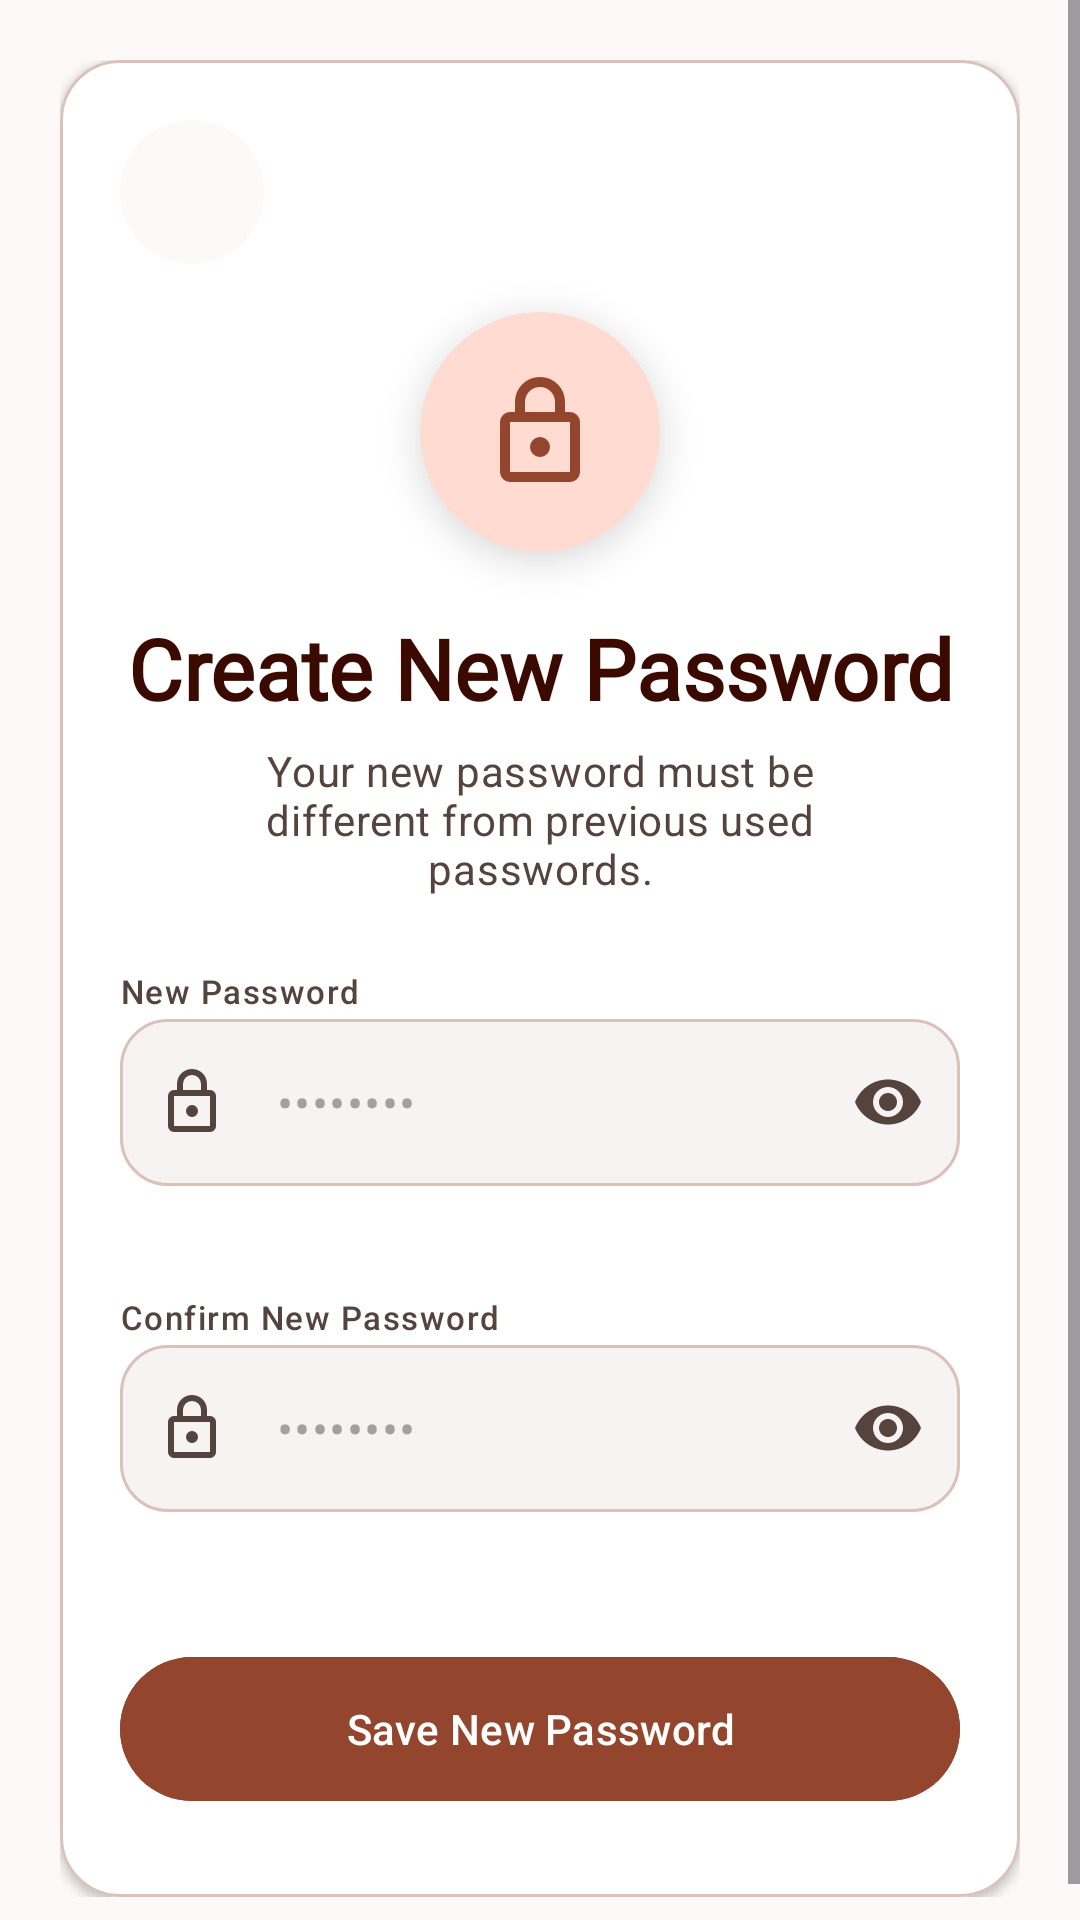

Android layout source for this screen:
<!-- AndroidManifest.xml: application theme Theme.Bookify -->
<!-- res/layout/fragment_create_password.xml -->
<?xml version="1.0" encoding="utf-8"?>
<ScrollView xmlns:android="http://schemas.android.com/apk/res/android"
    xmlns:app="http://schemas.android.com/apk/res-auto"
    xmlns:tools="http://schemas.android.com/tools"
    android:layout_width="match_parent"
    android:layout_height="match_parent"
    android:fillViewport="true"
    android:background="@color/background"
    tools:context=".ui.auth.CreatePasswordFragment">

    <androidx.constraintlayout.widget.ConstraintLayout
        android:layout_width="match_parent"
        android:layout_height="wrap_content"
        android:padding="20dp">

        <com.google.android.material.card.MaterialCardView
            android:id="@+id/cardContainer"
            android:layout_width="match_parent"
            android:layout_height="wrap_content"
            app:cardBackgroundColor="@color/white"
            app:cardCornerRadius="20dp"
            app:cardElevation="2dp"
            app:cardPreventCornerOverlap="false"
            app:layout_constraintTop_toTopOf="parent"
            app:layout_constraintBottom_toBottomOf="parent"
            app:layout_constraintStart_toStartOf="parent"
            app:layout_constraintEnd_toEndOf="parent"
            app:layout_constraintVertical_bias="0.5"
            app:strokeColor="@color/outline_variant"
            app:strokeWidth="1dp">

            <androidx.constraintlayout.widget.ConstraintLayout
                android:layout_width="match_parent"
                android:layout_height="wrap_content"
                android:padding="20dp">

                
                <ImageButton
                    android:id="@+id/btnBack"
                    android:layout_width="48dp"
                    android:layout_height="48dp"
                    android:background="@drawable/bg_circle_surface"
                    android:contentDescription="Back"
                    android:src="@drawable/ic_arrow_back"
                    app:layout_constraintStart_toStartOf="parent"
                    app:layout_constraintTop_toTopOf="parent" />

                
                <com.google.android.material.card.MaterialCardView
                    android:id="@+id/cardLockIcon"
                    android:layout_width="80dp"
                    android:layout_height="80dp"
                    android:layout_marginTop="16dp"
                    app:cardBackgroundColor="@color/primary_fixed"
                    app:cardCornerRadius="60dp"
                    app:cardElevation="8dp"
                    app:layout_constraintEnd_toEndOf="parent"
                    app:layout_constraintStart_toStartOf="parent"
                    app:layout_constraintTop_toBottomOf="@id/btnBack"
                    app:strokeWidth="0dp">

                    <ImageView
                        android:id="@+id/ivLock"
                        android:layout_width="40dp"
                        android:layout_height="40dp"
                        android:layout_gravity="center"
                        android:scaleType="centerCrop"
                        android:src="@drawable/ic_lock"
                        app:tint="@color/primary" />
                </com.google.android.material.card.MaterialCardView>

                
                <TextView
                    android:id="@+id/tvTitle"
                    android:layout_width="wrap_content"
                    android:layout_height="wrap_content"
                    android:layout_marginTop="20dp"
                    android:fontFamily="@font/playfair_display_semibold"
                    android:text="Create New Password"
                    android:textAppearance="?attr/textAppearanceHeadlineMedium"
                    android:textColor="@color/on_primary_fixed"
                    android:textFontWeight="700"
                    app:layout_constraintEnd_toEndOf="parent"
                    app:layout_constraintStart_toStartOf="parent"
                    app:layout_constraintTop_toBottomOf="@id/cardLockIcon" />

                
                <TextView
                    android:id="@+id/tvSubtitle"
                    android:layout_width="0dp"
                    android:layout_height="wrap_content"
                    android:layout_marginHorizontal="20dp"
                    android:layout_marginTop="6dp"
                    android:text="Your new password must be different from previous used passwords."
                    android:textAlignment="center"
                    android:textAppearance="?attr/textAppearanceBodyMedium"
                    android:textColor="@color/on_surface_variant"
                    app:layout_constraintEnd_toEndOf="parent"
                    app:layout_constraintStart_toStartOf="parent"
                    app:layout_constraintTop_toBottomOf="@id/tvTitle" />

                
                <com.google.android.material.textview.MaterialTextView
                    android:id="@+id/tvNewPasswordLabel"
                    android:layout_width="wrap_content"
                    android:layout_height="wrap_content"
                    android:layout_marginTop="24dp"
                    android:text="New Password"
                    android:textAppearance="?attr/textAppearanceLabelSmall"
                    android:textColor="@color/on_surface_variant"
                    app:layout_constraintStart_toStartOf="parent"
                    app:layout_constraintTop_toBottomOf="@id/tvSubtitle" />

                <com.google.android.material.textfield.TextInputLayout
                    android:id="@+id/tilNewPassword"
                    style="@style/Bookify.TextInputLayout.Outlined"
                    android:layout_width="0dp"
                    android:layout_height="wrap_content"
                    android:layout_marginTop="2dp"
                    app:boxBackgroundColor="?attr/colorSurfaceContainerLow"
                    app:endIconMode="password_toggle"
                    app:endIconTint="@color/on_surface_variant"
                    app:errorEnabled="true"
                    app:hintEnabled="false"
                    app:layout_constraintEnd_toEndOf="parent"
                    app:layout_constraintStart_toStartOf="parent"
                    app:layout_constraintTop_toBottomOf="@id/tvNewPasswordLabel"
                    app:startIconDrawable="@drawable/ic_lock">

                    <com.google.android.material.textfield.TextInputEditText
                        android:id="@+id/etNewPassword"
                        android:layout_width="match_parent"
                        android:layout_height="wrap_content"
                        android:hint="••••••••"
                        android:inputType="textPassword" />
                </com.google.android.material.textfield.TextInputLayout>

                
                <com.google.android.material.textview.MaterialTextView
                    android:id="@+id/tvConfirmPasswordLabel"
                    android:layout_width="wrap_content"
                    android:layout_height="wrap_content"
                    android:layout_marginTop="16dp"
                    android:text="Confirm New Password"
                    android:textAppearance="?attr/textAppearanceLabelSmall"
                    android:textColor="@color/on_surface_variant"
                    app:layout_constraintStart_toStartOf="parent"
                    app:layout_constraintTop_toBottomOf="@id/tilNewPassword" />

                <com.google.android.material.textfield.TextInputLayout
                    android:id="@+id/tilConfirmPassword"
                    style="@style/Bookify.TextInputLayout.Outlined"
                    android:layout_width="0dp"
                    android:layout_height="wrap_content"
                    android:layout_marginTop="2dp"
                    app:boxBackgroundColor="?attr/colorSurfaceContainerLow"
                    app:endIconMode="password_toggle"
                    app:endIconTint="@color/on_surface_variant"
                    app:errorEnabled="true"
                    app:hintEnabled="false"
                    app:layout_constraintEnd_toEndOf="parent"
                    app:layout_constraintStart_toStartOf="parent"
                    app:layout_constraintTop_toBottomOf="@id/tvConfirmPasswordLabel"
                    app:startIconDrawable="@drawable/ic_lock">

                    <com.google.android.material.textfield.TextInputEditText
                        android:id="@+id/etConfirmPassword"
                        android:layout_width="match_parent"
                        android:layout_height="wrap_content"
                        android:hint="••••••••"
                        android:inputType="textPassword" />
                </com.google.android.material.textfield.TextInputLayout>

                
                <com.google.android.material.button.MaterialButton
                    android:id="@+id/btnSubmit"
                    android:layout_width="0dp"
                    android:layout_height="56dp"
                    android:layout_marginTop="24dp"
                    android:layout_marginBottom="8dp"
                    android:backgroundTint="@color/primary"
                    android:text="Save New Password"
                    app:cornerRadius="28dp"
                    app:layout_constraintTop_toBottomOf="@id/tilConfirmPassword"
                    app:layout_constraintBottom_toBottomOf="parent"
                    app:layout_constraintEnd_toEndOf="parent"
                    app:layout_constraintStart_toStartOf="parent" />

            </androidx.constraintlayout.widget.ConstraintLayout>

        </com.google.android.material.card.MaterialCardView>

    </androidx.constraintlayout.widget.ConstraintLayout>
</ScrollView>
<!-- resources referenced by this layout -->
<resources>
  <color name="background">#fcf9f8</color>
  <color name="on_primary_fixed">#3a0a00</color>
  <color name="on_surface_variant">#55433e</color>
  <color name="outline_variant">#dac1ba</color>
  <color name="primary">#93452d</color>
  <color name="primary_fixed">#ffdbd1</color>
  <color name="white">#FFFFFFFF</color>
  <!-- drawable bg_circle_surface (drawable) -->
  <?xml version="1.0" encoding="utf-8"?>
  <shape xmlns:android="http://schemas.android.com/apk/res/android" android:shape="oval">
      
      <solid android:color="@color/surface"/>
  </shape>
  <!-- drawable ic_lock (drawable) -->
  <vector xmlns:android="http://schemas.android.com/apk/res/android"
      android:width="24dp"
      android:height="24dp"
      android:viewportWidth="960"
      android:viewportHeight="960"
      android:tint="?attr/colorControlNormal">
    <path
        android:fillColor="@android:color/white"
        android:pathData="M240,880Q207,880 183.5,856.5Q160,833 160,800L160,400Q160,367 183.5,343.5Q207,320 240,320L280,320L280,240Q280,157 338,98.5Q396,40 480,40Q564,40 622,98.5Q680,157 680,240L680,320L720,320Q753,320 776.5,343.5Q800,367 800,400L800,800Q800,833 776.5,856.5Q753,880 720,880L240,880ZM240,800L720,800L720,400L240,400L240,800ZM480,680Q513,680 536.5,656.5Q560,633 560,600Q560,567 536.5,543.5Q513,520 480,520Q447,520 423.5,543.5Q400,567 400,600Q400,633 423.5,656.5Q447,680 480,680ZM360,320L600,320L600,240Q600,190 565,155Q530,120 480,120Q430,120 395,155Q360,190 360,240L360,320ZM240,800L240,400L240,800Z"/>
  </vector>
  <style name="Bookify.TextInputLayout.Outlined" parent="Widget.Material3.TextInputLayout.OutlinedBox">
          <item name="boxCornerRadiusTopStart">16dp</item>
          <item name="boxCornerRadiusTopEnd">16dp</item>
          <item name="boxCornerRadiusBottomStart">16dp</item>
          <item name="boxCornerRadiusBottomEnd">16dp</item>
          <item name="boxBackgroundColor">@color/surface_container</item>
      </style>
  <style name="Theme.Bookify" parent="Base.Theme.Bookify" />
  <color name="surface">#fcf9f8</color>
  <color name="surface_container">#f0eded</color>
  <color name="on_primary">#ffffff</color>
  <color name="primary_container">#b25d43</color>
  <color name="on_primary_container">#fffbff</color>
  <color name="secondary">#5e5e5b</color>
  <color name="on_secondary">#ffffff</color>
  <color name="error">#ba1a1a</color>
  <color name="on_error">#ffffff</color>
  <color name="on_background">#1b1c1c</color>
  <color name="on_surface">#1b1c1c</color>
  <color name="surface_variant">#e4e2e1</color>
  <color name="surface_container_lowest">#ffffff</color>
  <color name="surface_container_low">#f6f3f2</color>
  <color name="surface_container_high">#eae7e7</color>
  <color name="surface_container_highest">#e4e2e1</color>
  <color name="outline_variant_30">#4DDAC1BA</color>
</resources>
